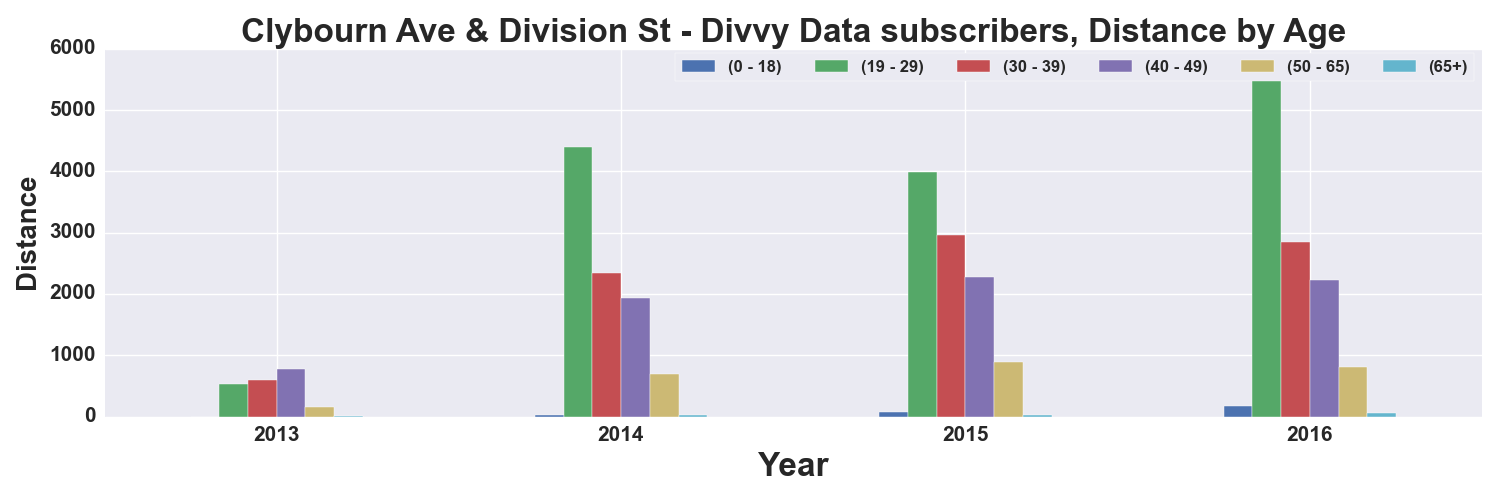

Values plotted in this chart, from the file beside it:
, START TIME YEAR, DISTANCE_Miles, DISTANCE_Miles, DISTANCE_Miles, DISTANCE_Miles, DISTANCE_Miles, DISTANCE_Miles
AGE_GROUP, , 0 - 18, 19 - 29, 30 - 39, 40 - 49, 50 - 65, 65+
0, 2013, , 536.2, 601.1, 780.7, 158.1, 2.838
1, 2014, 26.2, 4401, 2334, 1935, 692.6, 18.26
2, 2015, 71.47, 3991, 2956, 2270, 889.5, 22.7
3, 2016, 166.3, 5777, 2851, 2232, 806, 61.37
